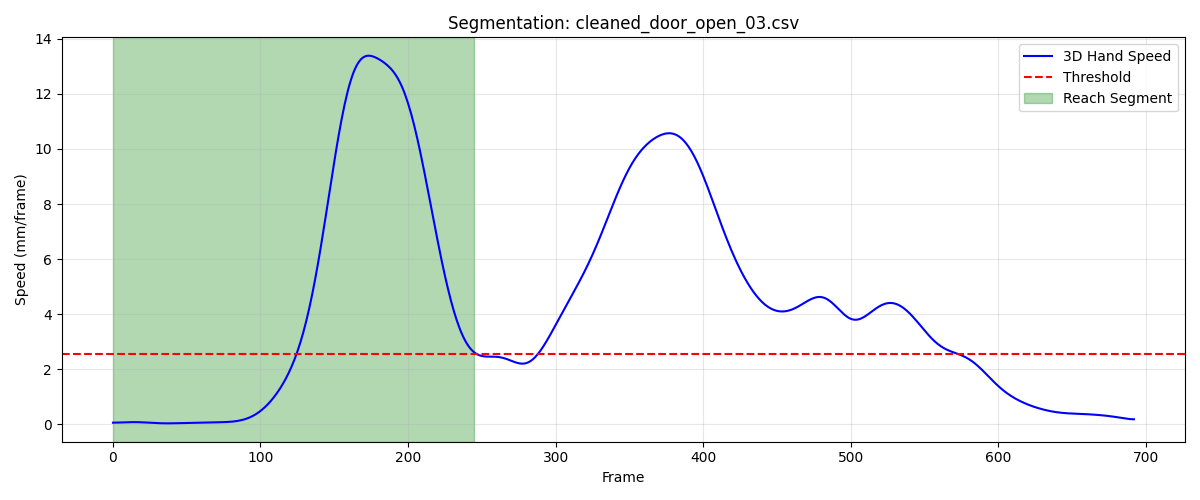

The table this chart was drawn from, first rows:
frame, sub_frame, shoulderr_x, shoulderr_y, shoulderr_z, humr1_x, humr1_y, humr1_z, humr2_x, humr2_y, humr2_z, humr3_x, humr3_y, humr3_z, humr4_x, humr4_y, humr4_z, humr5_x, humr5_y, humr5_z, humr6_x, humr6_y, humr6_z, humr7_x
1, 0, 218.9, -815.5, 708.4, 253.5, -794, 563.9, 262.2, -793, 491.7, 252.3, -846.4, 563.7, 211.4, -751.1, 539.7, 255.8, -854.4, 505.2, 226.5, -760.9, 486.6, 196.5
2, 0, 219, -815.6, 708.4, 253.5, -794.1, 563.9, 262.2, -793, 491.7, 252.3, -846.5, 563.7, 211.4, -751.1, 539.7, 255.8, -854.5, 505.2, 226.5, -761, 486.6, 196.5
3, 0, 219, -815.6, 708.4, 253.5, -794.2, 563.9, 262.3, -793.1, 491.7, 252.3, -846.5, 563.7, 211.4, -751.2, 539.7, 255.8, -854.5, 505.2, 226.5, -761, 486.6, 196.5
4, 0, 219, -815.6, 708.5, 253.5, -794.2, 563.9, 262.3, -793.2, 491.7, 252.3, -846.6, 563.8, 211.4, -751.2, 539.7, 255.8, -854.6, 505.2, 226.6, -761.1, 486.6, 196.4
5, 0, 219, -815.6, 708.5, 253.5, -794.3, 563.9, 262.3, -793.2, 491.8, 252.3, -846.7, 563.8, 211.5, -751.2, 539.7, 255.8, -854.7, 505.2, 226.6, -761.1, 486.6, 196.4
6, 0, 219, -815.6, 708.6, 253.5, -794.3, 563.9, 262.3, -793.3, 491.8, 252.2, -846.7, 563.8, 211.5, -751.3, 539.7, 255.8, -854.8, 505.2, 226.6, -761.2, 486.6, 196.4
7, 0, 219, -815.6, 708.6, 253.5, -794.4, 563.9, 262.3, -793.4, 491.8, 252.2, -846.8, 563.9, 211.5, -751.3, 539.7, 255.8, -854.8, 505.3, 226.6, -761.3, 486.6, 196.4
8, 0, 219.1, -815.5, 708.7, 253.5, -794.4, 563.9, 262.3, -793.5, 491.8, 252.2, -846.9, 563.9, 211.5, -751.4, 539.7, 255.7, -854.9, 505.3, 226.6, -761.3, 486.6, 196.4
9, 0, 219.1, -815.5, 708.7, 253.5, -794.5, 564, 262.3, -793.6, 491.9, 252.2, -846.9, 564, 211.6, -751.4, 539.7, 255.7, -855, 505.4, 226.6, -761.4, 486.6, 196.3
10, 0, 219.1, -815.5, 708.8, 253.6, -794.5, 564, 262.3, -793.6, 491.9, 252.2, -847, 564, 211.6, -751.4, 539.7, 255.7, -855.1, 505.4, 226.7, -761.5, 486.6, 196.3
11, 0, 219, -815.4, 708.8, 253.6, -794.5, 564, 262.3, -793.7, 491.9, 252.1, -847, 564.1, 211.6, -751.5, 539.7, 255.6, -855.2, 505.5, 226.7, -761.5, 486.6, 196.3
12, 0, 219, -815.4, 708.8, 253.6, -794.6, 564, 262.3, -793.8, 491.9, 252.1, -847.1, 564.1, 211.6, -751.5, 539.7, 255.6, -855.2, 505.5, 226.7, -761.6, 486.6, 196.3
13, 0, 219, -815.3, 708.8, 253.6, -794.6, 564.1, 262.3, -793.8, 492, 252.1, -847.1, 564.2, 211.7, -751.5, 539.7, 255.6, -855.3, 505.6, 226.7, -761.6, 486.6, 196.3
14, 0, 219, -815.3, 708.8, 253.7, -794.6, 564.1, 262.3, -793.9, 492, 252.1, -847.1, 564.2, 211.7, -751.5, 539.7, 255.6, -855.3, 505.6, 226.7, -761.7, 486.6, 196.2
15, 0, 219, -815.2, 708.8, 253.7, -794.6, 564.1, 262.3, -793.9, 492, 252.1, -847.1, 564.2, 211.7, -751.5, 539.7, 255.6, -855.4, 505.7, 226.7, -761.7, 486.6, 196.2
16, 0, 218.9, -815.2, 708.8, 253.7, -794.6, 564.1, 262.3, -793.9, 492, 252, -847.1, 564.3, 211.7, -751.5, 539.7, 255.6, -855.4, 505.7, 226.7, -761.7, 486.6, 196.2
17, 0, 218.9, -815.1, 708.8, 253.7, -794.5, 564.2, 262.3, -794, 492.1, 252, -847.1, 564.3, 211.7, -751.5, 539.7, 255.5, -855.4, 505.8, 226.7, -761.8, 486.6, 196.2
18, 0, 218.9, -815, 708.9, 253.7, -794.5, 564.2, 262.3, -794, 492.1, 252, -847.1, 564.4, 211.7, -751.5, 539.7, 255.5, -855.4, 505.8, 226.7, -761.8, 486.6, 196.2
19, 0, 218.9, -814.9, 708.9, 253.6, -794.5, 564.2, 262.3, -794, 492.1, 252, -847.1, 564.4, 211.7, -751.5, 539.7, 255.5, -855.4, 505.9, 226.7, -761.8, 486.6, 196.1
20, 0, 218.9, -814.8, 708.9, 253.6, -794.5, 564.2, 262.3, -794, 492.1, 252, -847, 564.5, 211.7, -751.5, 539.7, 255.5, -855.4, 505.9, 226.7, -761.8, 486.6, 196.1
21, 0, 218.8, -814.8, 708.9, 253.6, -794.5, 564.3, 262.2, -794, 492.2, 251.9, -847, 564.5, 211.7, -751.4, 539.7, 255.4, -855.4, 505.9, 226.7, -761.8, 486.7, 196.1
22, 0, 218.8, -814.7, 709, 253.5, -794.5, 564.3, 262.2, -794, 492.2, 251.9, -847, 564.5, 211.7, -751.4, 539.7, 255.4, -855.4, 506, 226.7, -761.8, 486.7, 196
23, 0, 218.8, -814.6, 709, 253.5, -794.5, 564.3, 262.2, -794, 492.2, 251.9, -847, 564.6, 211.7, -751.4, 539.7, 255.4, -855.4, 506, 226.7, -761.8, 486.7, 196
24, 0, 218.8, -814.6, 709, 253.5, -794.5, 564.3, 262.2, -794, 492.2, 251.9, -847, 564.6, 211.7, -751.4, 539.7, 255.4, -855.4, 506.1, 226.7, -761.8, 486.7, 195.9
25, 0, 218.9, -814.5, 709, 253.4, -794.5, 564.3, 262.2, -794, 492.2, 251.9, -847, 564.6, 211.7, -751.4, 539.7, 255.4, -855.4, 506.1, 226.7, -761.8, 486.7, 195.9
26, 0, 218.9, -814.5, 709, 253.4, -794.5, 564.3, 262.2, -794.1, 492.2, 251.8, -847, 564.6, 211.7, -751.4, 539.7, 255.4, -855.4, 506.1, 226.7, -761.8, 486.7, 195.9
27, 0, 218.9, -814.4, 709, 253.4, -794.5, 564.3, 262.2, -794.1, 492.2, 251.8, -847, 564.6, 211.7, -751.4, 539.7, 255.4, -855.4, 506.1, 226.7, -761.8, 486.7, 195.9
28, 0, 218.9, -814.4, 709, 253.4, -794.5, 564.3, 262.2, -794.1, 492.2, 251.8, -847, 564.6, 211.7, -751.4, 539.7, 255.4, -855.4, 506.1, 226.7, -761.8, 486.7, 195.9
29, 0, 218.9, -814.4, 709, 253.4, -794.5, 564.3, 262.3, -794.1, 492.2, 251.8, -847, 564.6, 211.7, -751.4, 539.7, 255.4, -855.4, 506.1, 226.7, -761.8, 486.6, 195.8
30, 0, 218.9, -814.4, 709, 253.4, -794.5, 564.3, 262.3, -794.1, 492.2, 251.8, -847, 564.6, 211.7, -751.4, 539.7, 255.4, -855.5, 506.1, 226.8, -761.8, 486.6, 195.8
31, 0, 218.9, -814.4, 708.9, 253.4, -794.5, 564.2, 262.3, -794.1, 492.2, 251.8, -847, 564.6, 211.7, -751.4, 539.6, 255.4, -855.5, 506, 226.8, -761.8, 486.6, 195.8
32, 0, 218.9, -814.4, 708.9, 253.4, -794.5, 564.2, 262.2, -794.1, 492.1, 251.8, -847, 564.6, 211.7, -751.4, 539.6, 255.3, -855.5, 506, 226.8, -761.8, 486.6, 195.8
33, 0, 218.9, -814.4, 708.9, 253.4, -794.5, 564.2, 262.2, -794.1, 492.1, 251.8, -847, 564.5, 211.8, -751.4, 539.6, 255.3, -855.5, 506, 226.8, -761.8, 486.6, 195.8
34, 0, 218.9, -814.4, 708.9, 253.4, -794.5, 564.2, 262.2, -794.1, 492.1, 251.8, -847.0, 564.5, 211.8, -751.4, 539.6, 255.3, -855.5, 506, 226.8, -761.8, 486.6, 195.8
35, 0, 218.9, -814.5, 708.9, 253.4, -794.6, 564.2, 262.2, -794.1, 492.1, 251.8, -847, 564.5, 211.8, -751.4, 539.6, 255.3, -855.5, 506, 226.8, -761.8, 486.5, 195.7
36, 0, 218.9, -814.5, 708.8, 253.4, -794.6, 564.2, 262.2, -794.2, 492.1, 251.8, -847.1, 564.5, 211.8, -751.4, 539.6, 255.3, -855.5, 505.9, 226.8, -761.8, 486.5, 195.7
37, 0, 218.9, -814.5, 708.8, 253.5, -794.6, 564.1, 262.2, -794.2, 492.1, 251.7, -847.1, 564.5, 211.8, -751.4, 539.6, 255.2, -855.5, 505.9, 226.8, -761.9, 486.5, 195.6
38, 0, 218.9, -814.6, 708.8, 253.5, -794.7, 564.1, 262.2, -794.2, 492.1, 251.6, -847.2, 564.4, 211.9, -751.4, 539.6, 255.2, -855.6, 505.9, 226.8, -761.9, 486.5, 195.6
39, 0, 218.9, -814.6, 708.8, 253.5, -794.7, 564.1, 262.2, -794.3, 492, 251.5, -847.2, 564.4, 211.9, -751.4, 539.6, 255.2, -855.6, 505.9, 226.9, -761.9, 486.5, 195.5
40, 0, 218.9, -814.7, 708.8, 253.5, -794.7, 564.1, 262.2, -794.3, 492, 251.5, -847.3, 564.4, 211.9, -751.4, 539.6, 255.2, -855.6, 505.8, 226.9, -761.9, 486.5, 195.5
41, 0, 219, -814.7, 708.8, 253.5, -794.8, 564.1, 262.3, -794.3, 492, 251.4, -847.3, 564.3, 212, -751.4, 539.6, 255.1, -855.6, 505.8, 226.9, -761.9, 486.5, 195.5
42, 0, 219, -814.7, 708.7, 253.5, -794.8, 564.1, 262.3, -794.4, 492, 251.3, -847.3, 564.3, 212, -751.4, 539.6, 255.1, -855.7, 505.8, 226.9, -761.9, 486.5, 195.5
43, 0, 219, -814.7, 708.7, 253.5, -794.8, 564.1, 262.3, -794.4, 492, 251.2, -847.4, 564.3, 212, -751.4, 539.6, 255.1, -855.7, 505.8, 227, -761.9, 486.5, 195.5
44, 0, 219, -814.7, 708.7, 253.5, -794.8, 564, 262.3, -794.4, 492, 251.2, -847.4, 564.3, 212, -751.4, 539.6, 255.1, -855.7, 505.8, 227, -761.9, 486.5, 195.5
45, 0, 219.1, -814.7, 708.7, 253.5, -794.8, 564.1, 262.3, -794.4, 492, 251.2, -847.3, 564.3, 212, -751.4, 539.6, 255.1, -855.6, 505.8, 227, -761.9, 486.5, 195.5
46, 0, 219.1, -814.7, 708.8, 253.6, -794.8, 564.1, 262.3, -794.3, 492, 251.3, -847.3, 564.3, 212.1, -751.4, 539.6, 255.1, -855.6, 505.8, 227, -761.9, 486.5, 195.5
47, 0, 219.1, -814.7, 708.8, 253.6, -794.8, 564.1, 262.3, -794.3, 492, 251.3, -847.3, 564.3, 212.1, -751.4, 539.6, 255.2, -855.6, 505.8, 227, -761.8, 486.5, 195.5
48, 0, 219.2, -814.6, 708.8, 253.6, -794.7, 564.1, 262.4, -794.3, 492, 251.4, -847.3, 564.3, 212.1, -751.4, 539.6, 255.2, -855.6, 505.8, 227.1, -761.8, 486.5, 195.5
49, 0, 219.2, -814.6, 708.8, 253.6, -794.7, 564.1, 262.4, -794.3, 492, 251.5, -847.3, 564.3, 212.1, -751.3, 539.6, 255.3, -855.6, 505.8, 227.1, -761.8, 486.5, 195.5
50, 0, 219.3, -814.6, 708.9, 253.7, -794.7, 564.1, 262.5, -794.3, 492, 251.6, -847.2, 564.4, 212.2, -751.3, 539.6, 255.3, -855.6, 505.9, 227.1, -761.8, 486.6, 195.6
51, 0, 219.4, -814.6, 708.9, 253.7, -794.7, 564.1, 262.5, -794.3, 492.1, 251.7, -847.2, 564.4, 212.2, -751.3, 539.7, 255.4, -855.6, 505.9, 227.2, -761.8, 486.6, 195.6
52, 0, 219.4, -814.6, 708.9, 253.8, -794.7, 564.1, 262.6, -794.3, 492.1, 251.7, -847.2, 564.4, 212.3, -751.3, 539.7, 255.4, -855.6, 505.9, 227.2, -761.8, 486.6, 195.7
53, 0, 219.5, -814.6, 708.9, 253.9, -794.7, 564.1, 262.6, -794.3, 492, 251.8, -847.3, 564.4, 212.3, -751.3, 539.6, 255.5, -855.6, 505.9, 227.3, -761.8, 486.5, 195.7
54, 0, 219.6, -814.6, 708.9, 253.9, -794.7, 564.1, 262.7, -794.3, 492, 251.8, -847.3, 564.3, 212.4, -751.3, 539.6, 255.6, -855.7, 505.8, 227.4, -761.8, 486.5, 195.8
55, 0, 219.6, -814.6, 708.9, 254, -794.7, 564.1, 262.8, -794.3, 492, 251.8, -847.3, 564.3, 212.5, -751.4, 539.6, 255.6, -855.7, 505.8, 227.5, -761.9, 486.5, 195.9
56, 0, 219.7, -814.6, 708.8, 254.1, -794.7, 564.1, 262.8, -794.3, 492, 251.9, -847.3, 564.3, 212.5, -751.4, 539.6, 255.7, -855.7, 505.8, 227.5, -761.9, 486.5, 195.9
57, 0, 219.7, -814.7, 708.8, 254.2, -794.8, 564, 262.9, -794.4, 491.9, 251.9, -847.3, 564.3, 212.6, -751.4, 539.6, 255.7, -855.7, 505.8, 227.6, -761.9, 486.4, 196
58, 0, 219.8, -814.7, 708.8, 254.2, -794.8, 564, 263, -794.4, 491.9, 252, -847.4, 564.2, 212.6, -751.4, 539.6, 255.8, -855.7, 505.7, 227.7, -761.9, 486.4, 196.1
59, 0, 219.9, -814.7, 708.8, 254.3, -794.8, 564, 263, -794.4, 491.9, 252, -847.4, 564.2, 212.7, -751.4, 539.5, 255.8, -855.7, 505.7, 227.7, -761.9, 486.4, 196.1
60, 0, 219.9, -814.7, 708.8, 254.3, -794.8, 564, 263.1, -794.4, 491.9, 252.1, -847.4, 564.2, 212.8, -751.4, 539.5, 255.9, -855.7, 505.7, 227.8, -761.9, 486.4, 196.2
... 186 more rows
